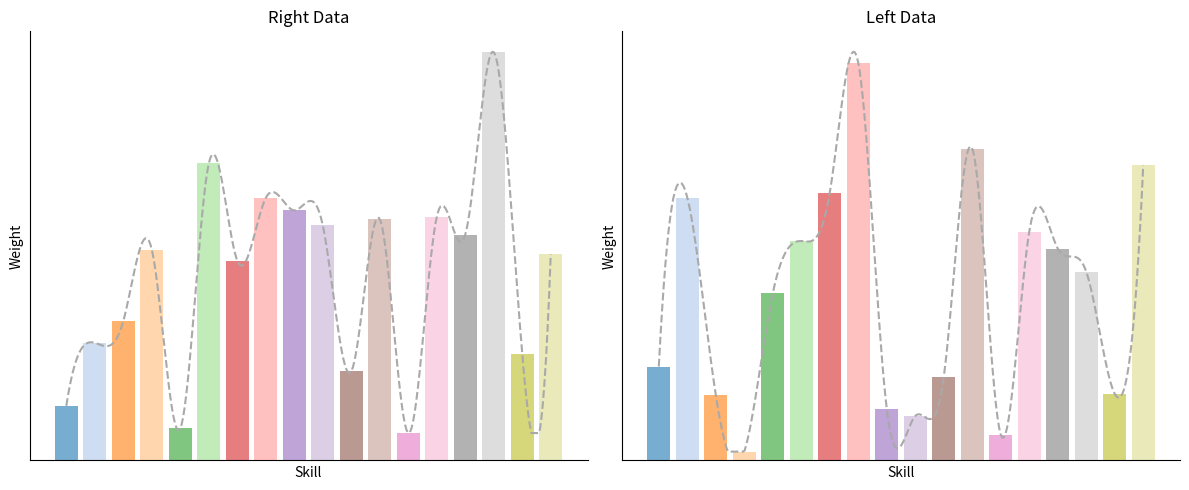

This chart was generated by the following Python code:
import matplotlib.pyplot as plt
import numpy as np
from scipy.interpolate import make_interp_spline

# 数据示例
right = np.array([0.01203431, 0.0259186, 0.03072511, 0.04647829, 0.00705147,
 0.06545782, 0.04403091, 0.05785152, 0.0551202, 0.05180918,
 0.01961164, 0.05320019, 0.00603926, 0.05370175, 0.04973043,
 0.09000887, 0.02346392, 0.04549633])

left = np.array([0.02204178, 0.06166632, 0.01532272, 0.00207155, 0.0392536,
 0.0515023, 0.06287682, 0.093306300, 0.012096636, 0.01044713,
 0.01961164, 0.07320019, 0.00603926, 0.05370175, 0.04973043,
 0.04430160, 0.01562649, 0.0692915])

# 固定18种不同颜色的调色板
color_palette = plt.get_cmap('tab20').colors[:18]  # 提取固定的18种颜色

# X 轴值
x_vals = np.arange(len(right))

# 平滑曲线生成
def smooth_curve(x, y):
    x_smooth = np.linspace(x.min(), x.max(), 300)
    y_smooth = make_interp_spline(x, y, k=3)(x_smooth)
    # 保证曲线不低于柱状图的最小值
    y_smooth = np.clip(y_smooth, a_min=y.min(), a_max=None)
    return x_smooth, y_smooth

x_smooth_right, y_smooth_right = smooth_curve(x_vals, right)
x_smooth_left, y_smooth_left = smooth_curve(x_vals, left)

# 创建图形
fig, axs = plt.subplots(1, 2, figsize=(12, 5))

# 右边柱状图和平滑曲线
axs[0].bar(x_vals, right, alpha=0.6, color=[color_palette[i] for i in range(len(right))])
axs[0].plot(x_smooth_right, y_smooth_right, linestyle='--', color='darkgray')  # 使用深灰色虚线
axs[0].set_title('Right Data')
axs[0].set_xlabel('Skill')  # 设置横坐标标签为 'Skill'
axs[0].set_ylabel('Weight')  # 设置纵坐标标签为 'Weight'
axs[0].set_xticks([])  # 移除 X 轴刻度
axs[0].set_yticks([])  # 移除 Y 轴刻度

# 移除顶部和右侧的黑框，但保留左侧和底部的坐标轴
axs[0].spines['top'].set_visible(False)
axs[0].spines['right'].set_visible(False)

# 左边柱状图和平滑曲线
axs[1].bar(x_vals, left, alpha=0.6, color=[color_palette[i] for i in range(len(left))])
axs[1].plot(x_smooth_left, y_smooth_left, linestyle='--', color='darkgray')  # 使用深灰色虚线
axs[1].set_title('Left Data')
axs[1].set_xlabel('Skill')  # 设置横坐标标签为 'Skill'
axs[1].set_ylabel('Weight')  # 设置纵坐标标签为 'Weight'
axs[1].set_xticks([])  # 移除 X 轴刻度
axs[1].set_yticks([])  # 移除 Y 轴刻度

# 移除顶部和右侧的黑框，但保留左侧和底部的坐标轴
axs[1].spines['top'].set_visible(False)
axs[1].spines['right'].set_visible(False)

# 调整布局并显示图像
plt.tight_layout()
plt.show()
plt.savefig("da.png")
